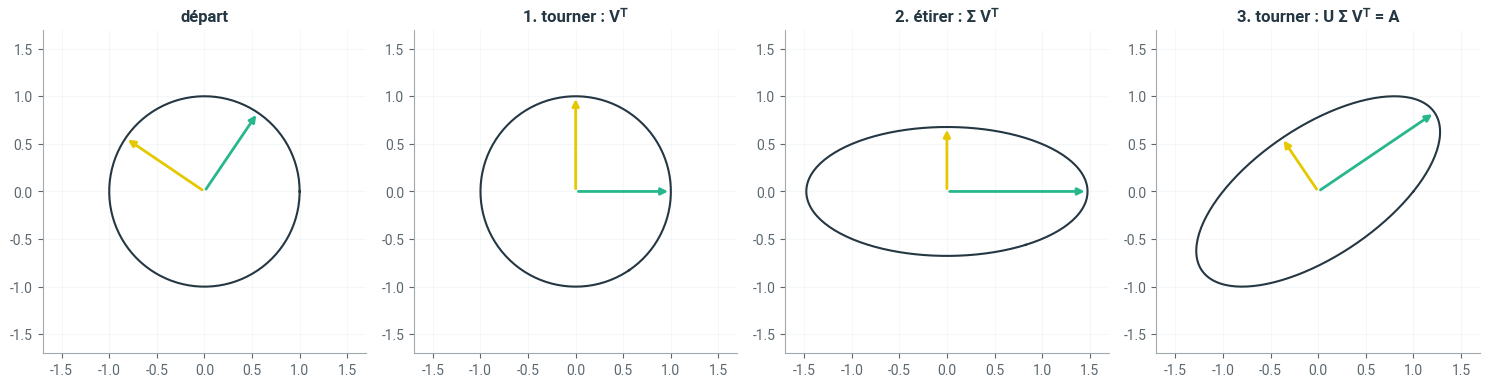

Generate this figure with matplotlib:
# Style graphique Liouaï : couleurs du logo, axes sobres
import matplotlib as mpl
import matplotlib.pyplot as plt
from matplotlib.colors import LinearSegmentedColormap

LIOUAI = {"navy": "#243743", "vert": "#28B78D", "vert_texte": "#167A5C", "gris": "#A1A9AE",
          "gris_texte": "#5C6870", "jaune": "#E5C800", "fond": "#F3F5F6"}
plt.rcParams.update({
    "axes.prop_cycle": plt.cycler(color=[LIOUAI["vert"], LIOUAI["navy"], LIOUAI["gris"],
                                         LIOUAI["jaune"], LIOUAI["vert_texte"], LIOUAI["gris_texte"]]),
    "axes.edgecolor": LIOUAI["gris"], "axes.labelcolor": LIOUAI["navy"],
    "axes.titlecolor": LIOUAI["navy"], "axes.titleweight": "bold",
    "axes.spines.top": False, "axes.spines.right": False,
    "xtick.color": LIOUAI["gris_texte"], "ytick.color": LIOUAI["gris_texte"],
    "text.color": LIOUAI["navy"], "grid.color": "#E1E6E9", "legend.frameon": False,
    "font.family": "sans-serif", "font.sans-serif": ["Roboto", "Helvetica", "Arial", "DejaVu Sans"],
    "figure.dpi": 100,
})
# Dégradé de marque : gris clair -> vert -> navy (et sa version inversée)
if "liouai" not in mpl.colormaps:
    _cmap = LinearSegmentedColormap.from_list("liouai", [LIOUAI["fond"], LIOUAI["vert"], LIOUAI["navy"]])
    mpl.colormaps.register(_cmap)
    mpl.colormaps.register(_cmap.reversed())

pari_demi_grand_axe = 1.3        # longueur du demi-grand axe de l'ellipse (modifiez)
pari_angle_grand_axe = 20        # angle du grand axe avec l'horizontale, en degrés (modifiez)

import numpy as np
import matplotlib.pyplot as plt

A = np.array([[1, 0.8], [0, 1]])
U, s, Vt = np.linalg.svd(A)          # attention : NumPy renvoie V transposée, et s sous forme de vecteur
print("valeurs singulières :", s.round(4))
print("U =\n", U.round(4))
print("V^T =\n", Vt.round(4))
print("U Σ V^T = A ?", np.allclose(U @ np.diag(s) @ Vt, A))
print("colonnes de U orthonormées ?", np.allclose(U.T @ U, np.eye(2)), "  de V ?", np.allclose(Vt @ Vt.T, np.eye(2)))

V = Vt.T
for i in range(2):
    print(f"A v{i + 1} = σ{i + 1} u{i + 1} ? {np.allclose(A @ V[:, i], s[i] * U[:, i])}   "
          f"axe de l'ellipse à {np.degrees(np.arctan2(U[1, i], U[0, i])) % 180:.1f}°")

t = np.linspace(0, 2 * np.pi, 200)
cercle = np.vstack([np.cos(t), np.sin(t)])
etapes = [("départ", np.eye(2)), ("1. tourner : Vᵀ", Vt), ("2. étirer : Σ Vᵀ", np.diag(s) @ Vt), ("3. tourner : U Σ Vᵀ = A", A)]

fig, axes = plt.subplots(1, 4, figsize=(15, 4))
for ax, (titre, M) in zip(axes, etapes):
    ax.plot(*(M @ cercle), color=LIOUAI["navy"])
    for i, couleur in zip(range(2), [LIOUAI["vert"], LIOUAI["jaune"]]):
        image = M @ V[:, i]
        ax.annotate("", image, (0, 0), arrowprops=dict(arrowstyle="-|>", color=couleur, lw=2))
    ax.set_xlim(-1.7, 1.7); ax.set_ylim(-1.7, 1.7); ax.set_aspect("equal"); ax.grid(alpha=0.3); ax.set_title(titre)
plt.tight_layout(); plt.show()

valeurs, vecteurs = np.linalg.eig(A)
print("valeurs propres :", np.real_if_close(valeurs))
print("vecteurs propres (en colonnes) :\n", np.real_if_close(vecteurs).round(6))
print("\nAngle entre les deux vecteurs propres trouvés :",
      f"{np.degrees(np.arccos(abs(np.real(vecteurs[:, 0] @ vecteurs[:, 1])))):.2e}°")

plonger = np.array([[1, 0], [0, 1], [0.5, 0.5]])         # du plan vers l'espace
projeter = np.array([[1, 0, 0.3], [0, 1, 0.3]])           # de l'espace vers le plan
for nom, M in [("3 x 2 (plonger)", plonger), ("2 x 3 (projeter)", projeter)]:
    Um, sm, Vtm = np.linalg.svd(M)
    print(f"{nom} : U {Um.shape}, valeurs singulières {sm.round(4)}, V^T {Vtm.shape}")
print("\nDirection de l'espace écrasée par la projection (dernière ligne de V^T) :", np.linalg.svd(projeter)[2][-1].round(4))
print("Son image :", (projeter @ np.linalg.svd(projeter)[2][-1]).round(12))

t30 = np.radians(30)
galerie = {
    "rotation de 30°": np.array([[np.cos(t30), -np.sin(t30)], [np.sin(t30), np.cos(t30)]]),
    "cisaillement": A,
    "étirement × 2 en x": np.array([[2, 0], [0, 1]]),
    "projection sur x": np.array([[1, 0], [0, 0]]),
    "presque singulière": np.array([[1, 1], [1, 1.001]]),
}
print(f"{'transformation':20s} {'σ1':>8s} {'σ2':>9s} {'σ1 σ2':>8s} {'|det|':>8s} {'σ1/σ2':>10s} {'cond':>10s}")
for nom, M in galerie.items():
    sm = np.linalg.svd(M, compute_uv=False)
    rapport = sm[0] / sm[1] if sm[1] > 1e-12 else np.inf
    print(f"{nom:20s} {sm[0]:8.4f} {sm[1]:9.6f} {sm[0] * sm[1]:8.4f} {abs(np.linalg.det(M)):8.4f} "
          f"{rapport:10.1f} {np.linalg.cond(M):10.1f}")

print(f"Votre pari : demi-grand axe {pari_demi_grand_axe}, à {pari_angle_grand_axe}°")
print(f"Résultat   : demi-grand axe {s[0]:.3f}, à {np.degrees(np.arctan2(U[1, 0], U[0, 0])) % 180:.1f}° ; "
      f"demi-petit axe {s[1]:.3f}")

def svd_par_valeurs_propres(A):
    # À compléter : renvoie (U, s, Vt)
    ...

def svd_par_valeurs_propres(A):
    valeurs, V = np.linalg.eigh(A.T @ A)          # valeurs propres croissantes
    ordre = np.argsort(valeurs)[::-1]
    s = np.sqrt(np.clip(valeurs[ordre], 0, None))
    V = V[:, ordre]
    with np.errstate(divide="ignore", invalid="ignore"):
        U = (A @ V) / s                            # divise chaque colonne par sa valeur singulière
    return U, s, V.T

for nom, M in galerie.items():
    if nom == "projection sur x":
        continue                                   # sigma2 = 0 : la division est impossible
    U2, s2, Vt2 = svd_par_valeurs_propres(M)
    erreur = np.abs(s2 - np.linalg.svd(M, compute_uv=False)).max()
    print(f"{nom:20s} écart sur les σ : {erreur:.1e}   reconstruction : {np.allclose(U2 @ np.diag(s2) @ Vt2, M)}")

contour = A @ cercle
longueurs = np.linalg.norm(A @ np.vstack([np.cos(np.linspace(0, 2 * np.pi, 10_000)),
                                          np.sin(np.linspace(0, 2 * np.pi, 10_000))]), axis=0)
print(f"\nMax et min de |A x| sur le cercle : {longueurs.max():.4f} et {longueurs.min():.4f} ; σ = {s.round(4)}")

eps = 1e-9
B = np.array([[1, 1], [0, eps]])
print(f"\nσ2 exact ≈ {eps / np.sqrt(2):.2e} ; par A^T A : {svd_par_valeurs_propres(B)[1][1]:.2e} ; "
      f"par np.linalg.svd : {np.linalg.svd(B, compute_uv=False)[1]:.2e}")

import json, datetime, pathlib

bilan = {
    "Décrire le concept": 1,
    "Expliquer visuellement": 1,
    "Avoir l'intuition du comportement de l'outil": 1,
    "Corroborer ses résultats": 1,
    "Estimer la solution avant de calculer": 1,
}   # modifiez les niveaux

ici = pathlib.Path.cwd()
racine = next((p for p in [ici, *ici.parents] if (p / "myst.yml").exists()), ici)
fichier = racine / "progression.json"
historique = json.loads(fichier.read_text(encoding="utf-8")) if fichier.exists() else []
historique.append({"notebook": "8.1-ce-que-fait-la-svd", "date": datetime.date.today().isoformat(), "niveaux": bilan})
fichier.write_text(json.dumps(historique, ensure_ascii=False, indent=2), encoding="utf-8")
print(f"Bilan enregistré ({len(historique)} entrée(s) dans {fichier.name}).")
